The GitHub repository NewbEkansh/agri-genomic-insurance contains a labelled image folder "raw" with 5 categories: bacterial blight, blast, healthy, bacterial leaf blight, leaf blast. Examples follow, each with its label.

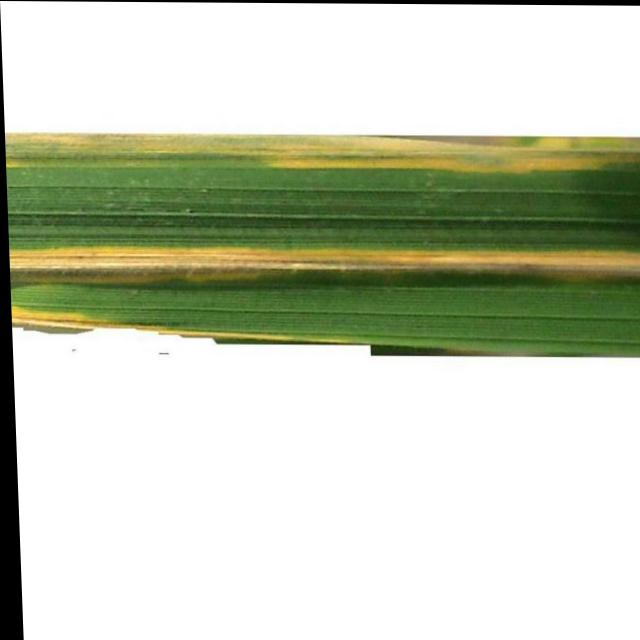
Label: bacterial leaf blight

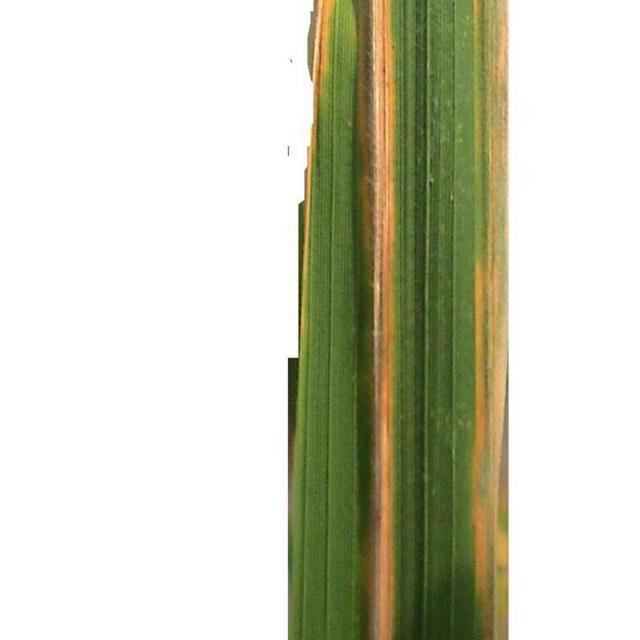
Label: bacterial leaf blight

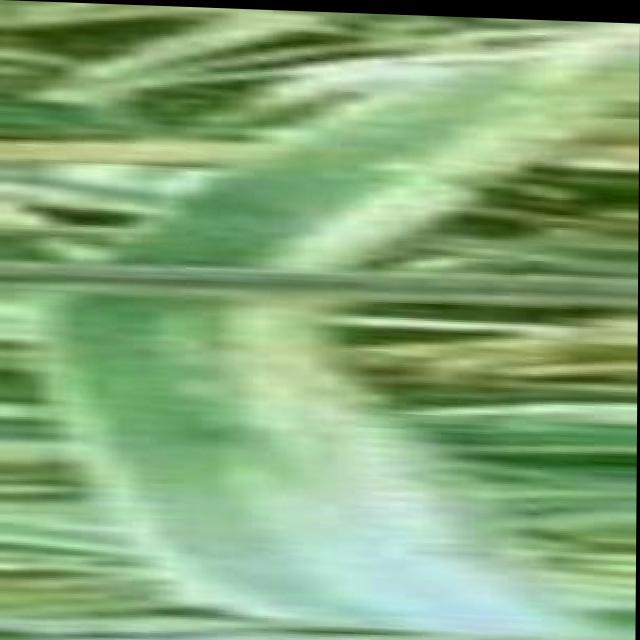
Label: bacterial blight

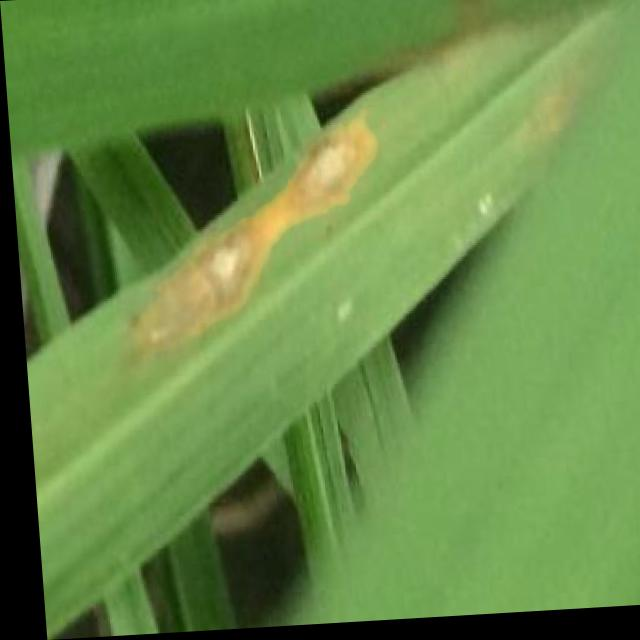
Label: blast

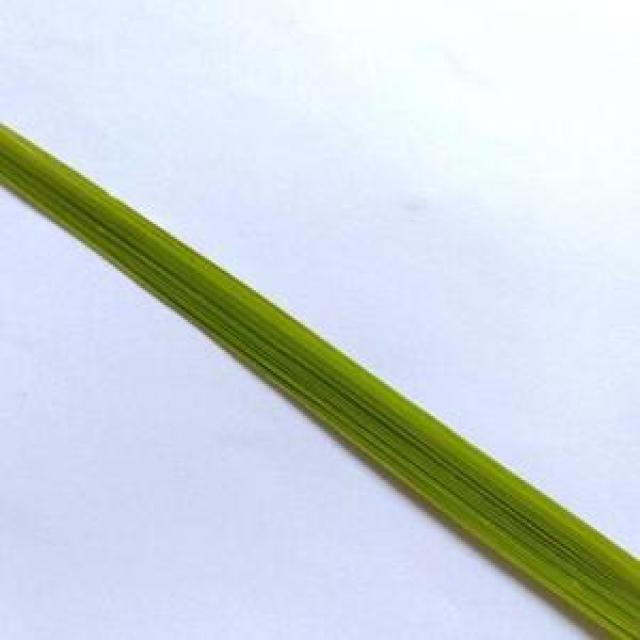
Label: healthy

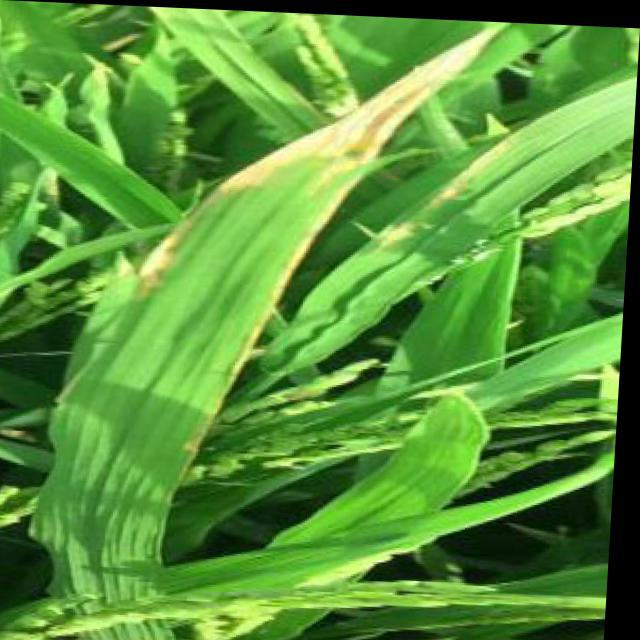
Label: bacterial blight
